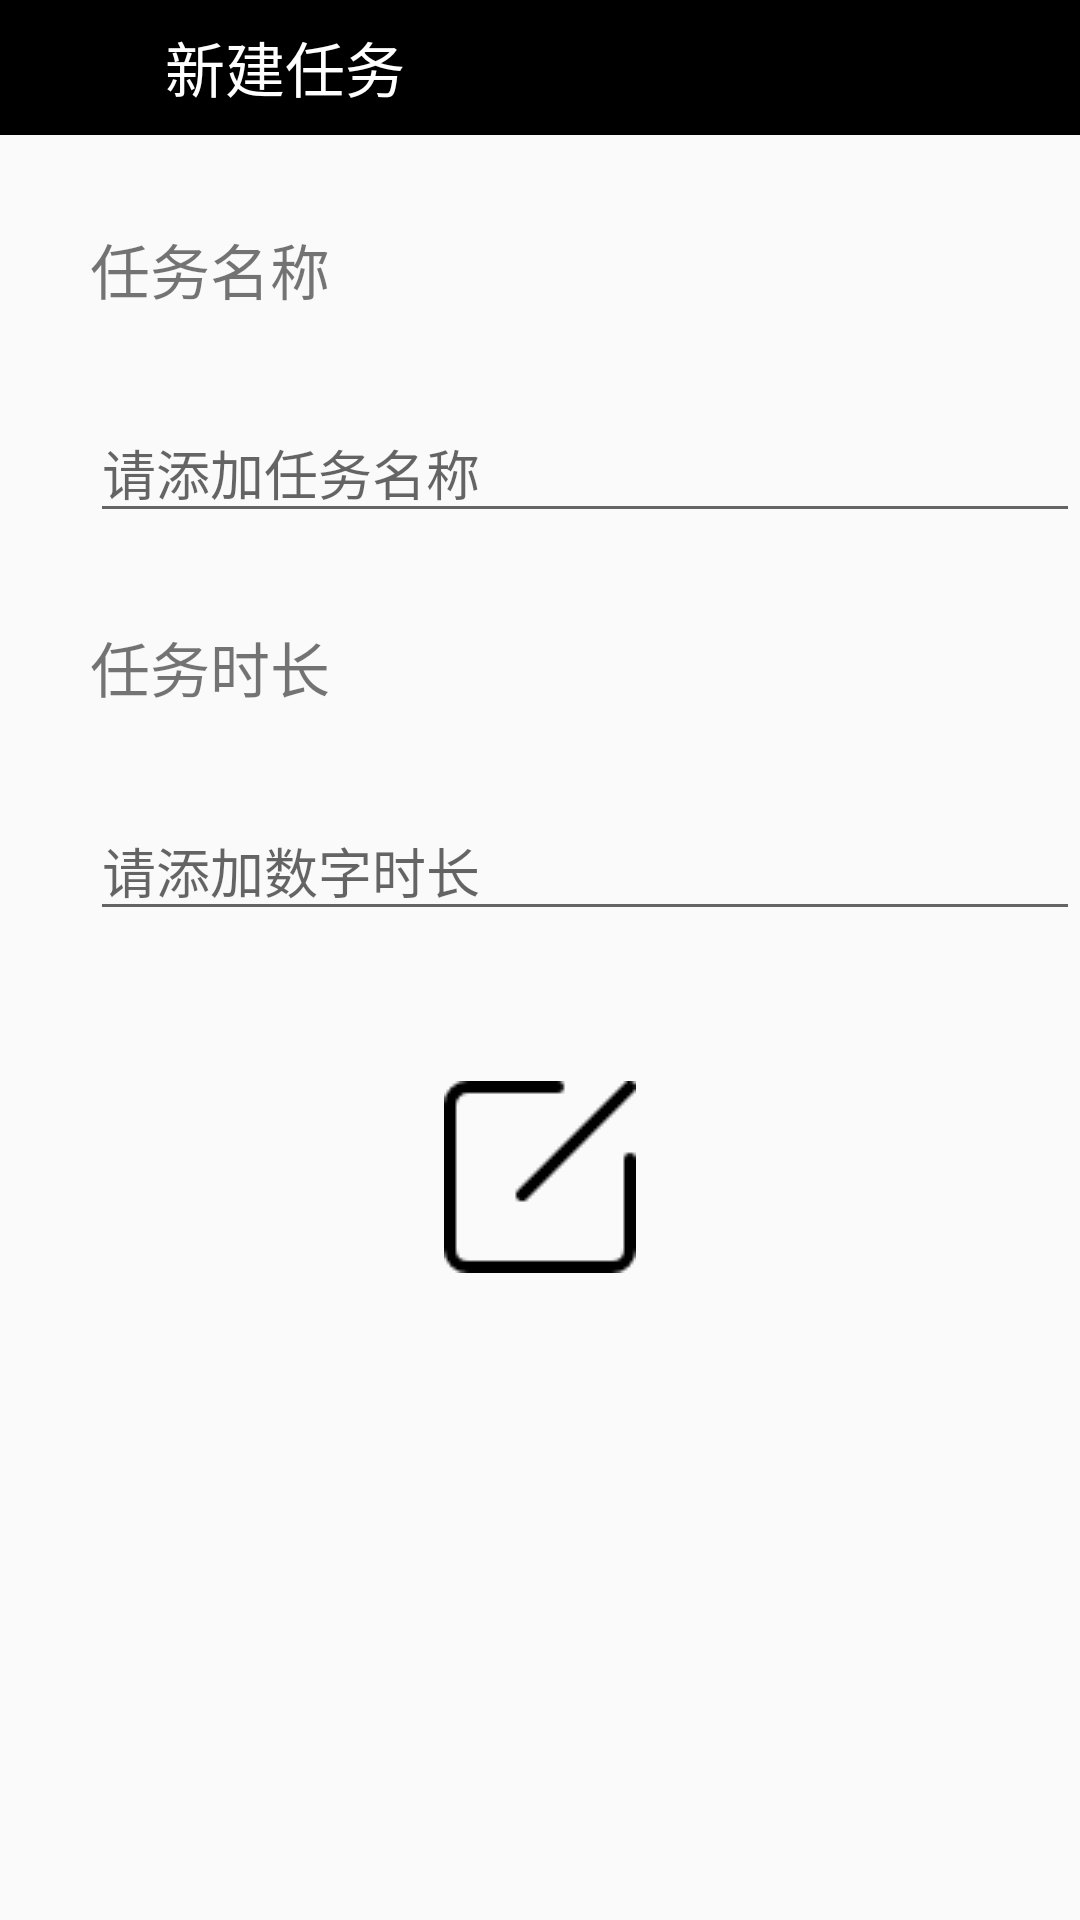

Produce the Android XML layout that renders to this screen, including the resource entries it uses.
<!-- AndroidManifest.xml: application theme AppTheme -->
<!-- res/layout/activity_add_task.xml -->
<?xml version="1.0" encoding="utf-8"?>
<LinearLayout xmlns:android="http://schemas.android.com/apk/res/android"
    xmlns:app="http://schemas.android.com/apk/res-auto"
    xmlns:tools="http://schemas.android.com/tools"
    android:layout_width="match_parent"
    android:layout_height="match_parent"
    android:orientation="vertical"
    tools:context=".AddTaskActivity">

    <LinearLayout
        android:gravity="center_vertical"
        android:layout_width="match_parent"
        android:layout_height="45dp"
        android:background="#000">
        <ImageView
            android:layout_marginLeft="10dp"
            android:id="@+id/back"
            android:layout_width="30dp"
            android:layout_height="30dp"
            android:src="@drawable/left"/>
        <TextView
            android:layout_marginLeft="10dp"
            android:layout_width="wrap_content"
            android:layout_height="wrap_content"
            android:textColor="#FFF"
            android:textSize="20sp"
            android:text=" 新建任务"/>
    </LinearLayout>

    <LinearLayout
        android:layout_width="match_parent"
        android:layout_height="wrap_content"
        android:layout_marginLeft="30dp"
        android:layout_marginTop="30dp"
        android:orientation="vertical">
        <TextView
            android:layout_width="match_parent"
            android:layout_height="match_parent"
            android:text="任务名称"
            android:textSize="20sp"/>
        <EditText
            android:id="@+id/taskname"
            android:layout_width="330dp"
            android:layout_height="wrap_content"
            android:hint="请添加任务名称"

            android:layout_marginTop="30dp"/>
    </LinearLayout>

    <LinearLayout
        android:layout_width="match_parent"
        android:layout_height="wrap_content"
        android:layout_marginLeft="30dp"
        android:layout_marginTop="30dp"
        android:orientation="vertical">
        <TextView
            android:layout_width="match_parent"
            android:layout_height="match_parent"
            android:text="任务时长"
            android:textSize="20sp"/>
        <EditText
            android:id="@+id/tasktime"
            android:layout_width="330dp"
            android:hint="请添加数字时长"
            android:inputType="number"
            android:layout_height="wrap_content"
            android:layout_marginTop="30dp"
            />
    </LinearLayout>
    
    <LinearLayout
        android:layout_width="match_parent"
        android:layout_height="wrap_content"
        android:gravity="center"
        android:layout_marginTop="50dp">
        <Button
            android:id="@+id/finish"
            android:background="@drawable/add"
            android:layout_width="64dp"
            android:layout_height="64dp"
            android:gravity="center"
            android:textSize="20sp"/>
    </LinearLayout>

</LinearLayout>
<!-- resources referenced by this layout -->
<resources>
  <!-- drawable add: png bitmap (drawable, 806 bytes) -->
  <style name="AppTheme" parent="Theme.AppCompat.Light.NoActionBar">
          
          <item name="colorPrimary">#000</item>
          <item name="colorPrimaryDark">#000</item>
          <item name="colorAccent">#DF0000</item>
      </style>
</resources>
